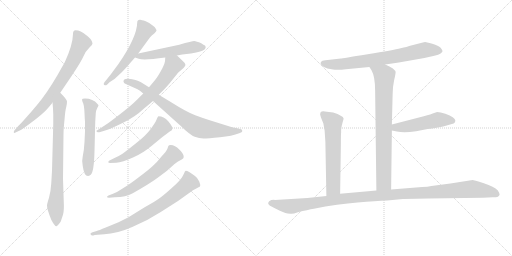
t = 0.00 s
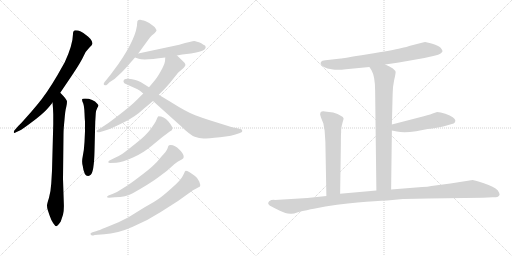
t = 2.43 s
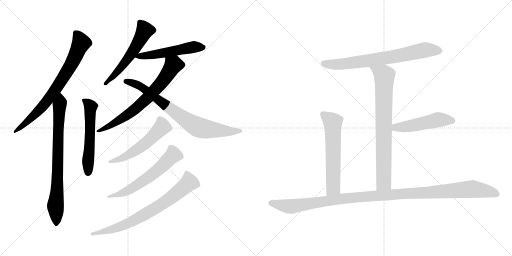
t = 4.85 s
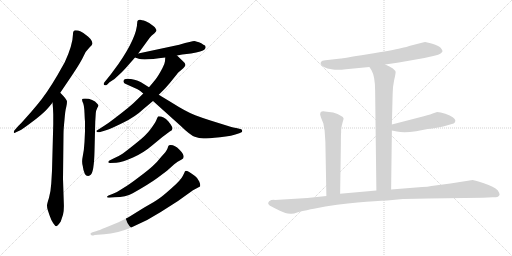
t = 7.28 s
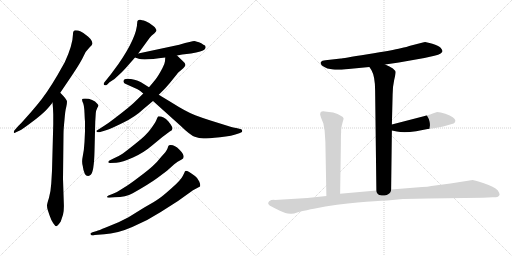
t = 9.70 s
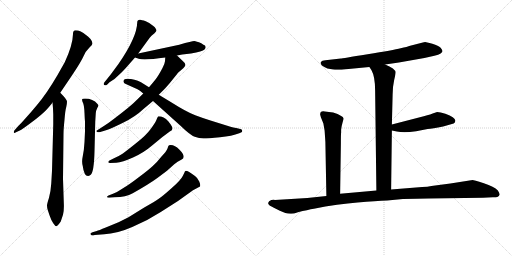
t = 12.13 s

The animated SVG that drew these frames (rendered in a browser with its animation timeline set to each time). Animation: 15 CSS @keyframes rules; one cycle of 12.13 s.

<svg version="1.1" viewBox="0 0 2048 1024" xmlns="http://www.w3.org/2000/svg">
  <g stroke="lightgray" stroke-dasharray="1,1" stroke-width="1" transform="scale(4, 4)">
    <line x1="0" y1="0" x2="256" y2="256"></line>
    <line x1="256" y1="0" x2="0" y2="256"></line>
    <line x1="128" y1="0" x2="128" y2="256"></line>
    <line x1="0" y1="128" x2="256" y2="128"></line>
    <line x1="256" y1="0" x2="512" y2="256"></line>
    <line x1="512" y1="0" x2="256" y2="256"></line>
    <line x1="384" y1="0" x2="384" y2="256"></line>
    <line x1="256" y1="128" x2="512" y2="128"></line>
  </g>
<g transform="scale(1, -1) translate(0, -850)">
   <style type="text/css">
    @keyframes keyframes0 {
      from {
       stroke: black;
       stroke-dashoffset: 747;
       stroke-width: 128;
       }
       71% {
       animation-timing-function: step-end;
       stroke: black;
       stroke-dashoffset: 0;
       stroke-width: 128;
       }
       to {
       stroke: black;
       stroke-width: 1024;
       }
       }
       #make-me-a-hanzi-animation-0 {
         animation: keyframes0 0.857910s both;
         animation-delay: 0.000000s;
         animation-timing-function: linear;
       }
    @keyframes keyframes1 {
      from {
       stroke: black;
       stroke-dashoffset: 773;
       stroke-width: 128;
       }
       72% {
       animation-timing-function: step-end;
       stroke: black;
       stroke-dashoffset: 0;
       stroke-width: 128;
       }
       to {
       stroke: black;
       stroke-width: 1024;
       }
       }
       #make-me-a-hanzi-animation-1 {
         animation: keyframes1 0.879069s both;
         animation-delay: 0.857910s;
         animation-timing-function: linear;
       }
    @keyframes keyframes2 {
      from {
       stroke: black;
       stroke-dashoffset: 558;
       stroke-width: 128;
       }
       64% {
       animation-timing-function: step-end;
       stroke: black;
       stroke-dashoffset: 0;
       stroke-width: 128;
       }
       to {
       stroke: black;
       stroke-width: 1024;
       }
       }
       #make-me-a-hanzi-animation-2 {
         animation: keyframes2 0.704102s both;
         animation-delay: 1.736979s;
         animation-timing-function: linear;
       }
    @keyframes keyframes3 {
      from {
       stroke: black;
       stroke-dashoffset: 557;
       stroke-width: 128;
       }
       64% {
       animation-timing-function: step-end;
       stroke: black;
       stroke-dashoffset: 0;
       stroke-width: 128;
       }
       to {
       stroke: black;
       stroke-width: 1024;
       }
       }
       #make-me-a-hanzi-animation-3 {
         animation: keyframes3 0.703288s both;
         animation-delay: 2.441081s;
         animation-timing-function: linear;
       }
    @keyframes keyframes4 {
      from {
       stroke: black;
       stroke-dashoffset: 525;
       stroke-width: 128;
       }
       63% {
       animation-timing-function: step-end;
       stroke: black;
       stroke-dashoffset: 0;
       stroke-width: 128;
       }
       to {
       stroke: black;
       stroke-width: 1024;
       }
       }
       #make-me-a-hanzi-animation-4 {
         animation: keyframes4 0.677246s both;
         animation-delay: 3.144369s;
         animation-timing-function: linear;
       }
    @keyframes keyframes5 {
      from {
       stroke: black;
       stroke-dashoffset: 694;
       stroke-width: 128;
       }
       69% {
       animation-timing-function: step-end;
       stroke: black;
       stroke-dashoffset: 0;
       stroke-width: 128;
       }
       to {
       stroke: black;
       stroke-width: 1024;
       }
       }
       #make-me-a-hanzi-animation-5 {
         animation: keyframes5 0.814779s both;
         animation-delay: 3.821615s;
         animation-timing-function: linear;
       }
    @keyframes keyframes6 {
      from {
       stroke: black;
       stroke-dashoffset: 772;
       stroke-width: 128;
       }
       72% {
       animation-timing-function: step-end;
       stroke: black;
       stroke-dashoffset: 0;
       stroke-width: 128;
       }
       to {
       stroke: black;
       stroke-width: 1024;
       }
       }
       #make-me-a-hanzi-animation-6 {
         animation: keyframes6 0.878255s both;
         animation-delay: 4.636394s;
         animation-timing-function: linear;
       }
    @keyframes keyframes7 {
      from {
       stroke: black;
       stroke-dashoffset: 548;
       stroke-width: 128;
       }
       64% {
       animation-timing-function: step-end;
       stroke: black;
       stroke-dashoffset: 0;
       stroke-width: 128;
       }
       to {
       stroke: black;
       stroke-width: 1024;
       }
       }
       #make-me-a-hanzi-animation-7 {
         animation: keyframes7 0.695964s both;
         animation-delay: 5.514649s;
         animation-timing-function: linear;
       }
    @keyframes keyframes8 {
      from {
       stroke: black;
       stroke-dashoffset: 601;
       stroke-width: 128;
       }
       66% {
       animation-timing-function: step-end;
       stroke: black;
       stroke-dashoffset: 0;
       stroke-width: 128;
       }
       to {
       stroke: black;
       stroke-width: 1024;
       }
       }
       #make-me-a-hanzi-animation-8 {
         animation: keyframes8 0.739095s both;
         animation-delay: 6.210613s;
         animation-timing-function: linear;
       }
    @keyframes keyframes9 {
      from {
       stroke: black;
       stroke-dashoffset: 741;
       stroke-width: 128;
       }
       71% {
       animation-timing-function: step-end;
       stroke: black;
       stroke-dashoffset: 0;
       stroke-width: 128;
       }
       to {
       stroke: black;
       stroke-width: 1024;
       }
       }
       #make-me-a-hanzi-animation-9 {
         animation: keyframes9 0.853027s both;
         animation-delay: 6.949708s;
         animation-timing-function: linear;
       }
    @keyframes keyframes10 {
      from {
       stroke: black;
       stroke-dashoffset: 730;
       stroke-width: 128;
       }
       70% {
       animation-timing-function: step-end;
       stroke: black;
       stroke-dashoffset: 0;
       stroke-width: 128;
       }
       to {
       stroke: black;
       stroke-width: 1024;
       }
       }
       #make-me-a-hanzi-animation-10 {
         animation: keyframes10 0.844076s both;
         animation-delay: 7.802735s;
         animation-timing-function: linear;
       }
    @keyframes keyframes11 {
      from {
       stroke: black;
       stroke-dashoffset: 776;
       stroke-width: 128;
       }
       72% {
       animation-timing-function: step-end;
       stroke: black;
       stroke-dashoffset: 0;
       stroke-width: 128;
       }
       to {
       stroke: black;
       stroke-width: 1024;
       }
       }
       #make-me-a-hanzi-animation-11 {
         animation: keyframes11 0.881510s both;
         animation-delay: 8.646811s;
         animation-timing-function: linear;
       }
    @keyframes keyframes12 {
      from {
       stroke: black;
       stroke-dashoffset: 497;
       stroke-width: 128;
       }
       62% {
       animation-timing-function: step-end;
       stroke: black;
       stroke-dashoffset: 0;
       stroke-width: 128;
       }
       to {
       stroke: black;
       stroke-width: 1024;
       }
       }
       #make-me-a-hanzi-animation-12 {
         animation: keyframes12 0.654460s both;
         animation-delay: 9.528321s;
         animation-timing-function: linear;
       }
    @keyframes keyframes13 {
      from {
       stroke: black;
       stroke-dashoffset: 605;
       stroke-width: 128;
       }
       66% {
       animation-timing-function: step-end;
       stroke: black;
       stroke-dashoffset: 0;
       stroke-width: 128;
       }
       to {
       stroke: black;
       stroke-width: 1024;
       }
       }
       #make-me-a-hanzi-animation-13 {
         animation: keyframes13 0.742350s both;
         animation-delay: 10.182781s;
         animation-timing-function: linear;
       }
    @keyframes keyframes14 {
      from {
       stroke: black;
       stroke-dashoffset: 1170;
       stroke-width: 128;
       }
       79% {
       animation-timing-function: step-end;
       stroke: black;
       stroke-dashoffset: 0;
       stroke-width: 128;
       }
       to {
       stroke: black;
       stroke-width: 1024;
       }
       }
       #make-me-a-hanzi-animation-14 {
         animation: keyframes14 1.202148s both;
         animation-delay: 10.925131s;
         animation-timing-function: linear;
       }
</style>
<path d="M 241.0 479.0 L 287.0 547.0 Q 325.0 604.0 334.0 625.0 Q 343.0 646.0 357.0 659.0 Q 370.0 671.0 370.0 677.0 Q 370.0 683.0 362.0 694.0 Q 353.0 704.0 344.0 710.0 Q 323.0 729.0 302.0 729.0 Q 292.0 729.0 292.0 714.0 Q 291.0 670.0 259.0 601.0 L 229.0 548.0 Q 185.0 473.0 148.0 430.0 Q 124.0 401.0 103.0 378.0 Q 83.0 355.0 74.0 347.0 L 59.0 330.0 Q 55.0 326.0 55.0 321.0 Q 56.0 315.0 64.0 321.0 L 77.0 327.0 Q 90.0 333.0 128.0 362.0 Q 166.0 390.0 186.0 411.0 Q 205.0 432.0 210.0 440.0 L 241.0 479.0 Z" fill="lightgray"></path> 
<path d="M 210.0 440.0 Q 212.0 423.0 213.0 393.0 L 213.0 353.0 L 208.0 167.0 L 205.0 116.0 Q 203.0 84.0 196.0 59.0 Q 188.0 34.0 188.0 28.0 Q 188.0 21.0 191.0 10.0 L 198.0 -11.0 Q 205.0 -32.0 213.0 -43.0 Q 221.0 -55.0 225.0 -55.0 Q 230.0 -55.0 243.0 -36.0 L 252.0 -9.0 Q 257.0 7.0 255.0 44.0 L 252.0 135.0 L 254.0 313.0 Q 254.0 333.0 258.0 371.0 Q 261.0 409.0 265.0 422.0 Q 268.0 435.0 268.0 444.0 Q 268.0 452.0 241.0 479.0 C 220.0 501.0 207.0 470.0 210.0 440.0 Z" fill="lightgray"></path> 
<path d="M 340.0 365.0 L 340.0 325.0 L 338.0 282.0 Q 336.0 247.0 331.0 225.0 Q 326.0 203.0 331.0 186.0 Q 336.0 146.0 352.0 146.0 Q 356.0 146.0 363.0 151.0 Q 376.0 162.0 378.0 245.0 L 381.0 364.0 L 383.0 396.0 Q 384.0 409.0 389.0 418.0 Q 394.0 427.0 394.0 429.0 L 390.0 434.0 Q 372.0 456.0 340.0 456.0 Q 328.0 456.0 328.0 452.0 Q 328.0 447.0 333.0 436.0 Q 337.0 424.0 338.0 398.0 Q 339.0 372.0 340.0 365.0 Z" fill="lightgray"></path> 
<path d="M 553.0 636.0 L 593.0 691.0 Q 600.0 701.0 606.0 707.0 L 618.0 717.0 Q 626.0 725.0 626.0 728.0 Q 626.0 731.0 623.0 735.0 Q 621.0 741.0 612.0 747.0 Q 600.0 758.0 583.0 765.0 Q 565.0 771.0 561.0 771.0 Q 549.0 772.0 549.0 761.0 Q 548.0 701.0 473.0 593.0 L 442.0 551.0 L 417.0 520.0 Q 415.0 518.0 415.0 514.0 Q 414.0 509.0 421.0 509.0 Q 423.0 508.0 428.0 511.0 L 438.0 521.0 L 458.0 534.0 L 487.0 561.0 Q 499.0 573.0 512.0 588.0 L 540.0 620.0 L 553.0 636.0 Z" fill="lightgray"></path> 
<path d="M 708.0 628.0 L 729.0 632.0 L 764.0 636.0 Q 810.0 644.0 818.0 652.0 Q 826.0 659.0 820.0 668.0 Q 815.0 670.0 805.0 677.0 Q 785.0 685.0 777.0 686.0 Q 769.0 686.0 717.0 671.0 L 553.0 636.0 C 524.0 630.0 516.0 628.0 540.0 620.0 L 555.0 615.0 Q 575.0 608.0 661.0 620.0 L 708.0 628.0 Z" fill="lightgray"></path> 
<path d="M 401.0 322.0 L 424.0 329.0 Q 444.0 335.0 492.0 359.0 Q 540.0 382.0 575.0 415.0 L 612.0 446.0 L 635.0 471.0 L 661.0 497.0 Q 681.0 519.0 697.0 540.0 Q 713.0 561.0 719.0 565.0 L 733.0 577.0 Q 739.0 583.0 742.0 590.0 Q 742.0 597.0 730.0 607.0 L 708.0 628.0 C 686.0 649.0 663.0 650.0 661.0 620.0 L 660.0 605.0 Q 659.0 595.0 650.0 578.0 Q 632.0 544.0 621.0 531.0 Q 610.0 517.0 596.0 501.0 L 573.0 476.0 L 550.0 453.0 Q 540.0 442.0 510.0 417.0 Q 479.0 392.0 455.0 374.0 Q 433.0 357.0 417.0 347.0 L 389.0 329.0 Q 386.0 328.0 386.0 326.0 Q 385.0 319.0 401.0 322.0 Z" fill="lightgray"></path> 
<path d="M 612.0 446.0 L 722.0 347.0 Q 761.0 309.0 779.0 303.0 Q 796.0 296.0 814.0 296.0 Q 832.0 296.0 880.0 301.0 Q 928.0 306.0 957.0 317.0 L 966.0 321.0 Q 969.0 323.0 969.0 327.0 Q 969.0 331.0 965.0 333.0 L 945.0 338.0 Q 933.0 339.0 906.0 348.0 L 842.0 368.0 Q 813.0 377.0 781.0 389.0 Q 748.0 401.0 683.0 442.0 L 635.0 471.0 L 596.0 501.0 L 564.0 521.0 Q 539.0 535.0 509.0 535.0 Q 496.0 535.0 494.0 526.0 Q 492.0 517.0 512.0 510.0 L 550.0 493.0 Q 558.0 489.0 573.0 476.0 L 612.0 446.0 Z" fill="lightgray"></path> 
<path d="M 454.0 216.0 L 438.0 208.0 Q 433.0 206.0 433.0 201.0 Q 434.0 198.0 440.0 198.0 L 465.0 199.0 Q 489.0 201.0 532.0 220.0 Q 575.0 239.0 612.0 271.0 Q 649.0 303.0 679.0 324.0 Q 690.0 329.0 690.0 336.0 Q 690.0 344.0 673.0 365.0 Q 655.0 385.0 634.0 385.0 Q 631.0 385.0 626.0 371.0 Q 620.0 357.0 602.0 333.0 Q 584.0 308.0 544.0 277.0 Q 504.0 245.0 490.0 235.0 Q 475.0 225.0 454.0 216.0 Z" fill="lightgray"></path> 
<path d="M 452.0 75.0 L 434.0 68.0 Q 428.0 65.0 428.0 62.0 Q 428.0 59.0 436.0 59.0 L 460.0 61.0 Q 503.0 62.0 531.0 77.0 Q 595.0 113.0 628.0 137.0 L 668.0 167.0 L 697.0 193.0 Q 710.0 205.0 725.0 211.0 Q 748.0 221.0 717.0 252.0 Q 700.0 270.0 683.0 270.0 Q 678.0 270.0 676.0 269.0 Q 673.0 267.0 670.0 256.0 Q 666.0 245.0 646.0 224.0 Q 628.0 201.0 611.0 186.0 Q 594.0 170.0 555.0 141.0 Q 516.0 111.0 492.0 97.0 Q 470.0 82.0 452.0 75.0 Z" fill="lightgray"></path> 
<path d="M 387.0 -74.0 L 370.0 -79.0 Q 362.0 -82.0 362.0 -84.0 Q 361.0 -96.0 379.0 -90.0 L 417.0 -87.0 Q 467.0 -85.0 529.0 -58.0 Q 591.0 -32.0 643.0 2.0 L 712.0 46.0 L 772.0 89.0 L 800.0 104.0 Q 803.0 109.0 797.0 124.0 Q 791.0 138.0 780.0 146.0 Q 752.0 167.0 743.0 167.0 Q 739.0 165.0 737.0 158.0 L 731.0 146.0 Q 723.0 129.0 686.0 97.0 Q 649.0 64.0 635.0 55.0 Q 621.0 45.0 577.0 20.0 L 514.0 -19.0 L 474.0 -39.0 L 423.0 -60.0 Q 394.0 -72.0 387.0 -74.0 Z" fill="lightgray"></path> 
<path d="M 1540.5 592.5 L 1595.5 600.5 L 1697.5 618.5 L 1737.5 627.5 Q 1754.5 630.5 1762.5 636.5 Q 1769.5 642.5 1769.5 643.5 L 1769.5 648.5 Q 1767.5 653.5 1762.5 659.5 Q 1754.5 667.5 1729.5 675.5 Q 1703.5 682.5 1700.5 682.5 Q 1697.5 682.5 1687.5 679.5 L 1640.5 667.5 Q 1629.5 663.5 1602.5 657.5 Q 1574.5 650.5 1470.5 633.5 Q 1366.5 616.5 1363.5 616.5 L 1301.5 609.5 Q 1287.5 608.5 1283.5 602.5 Q 1276.5 589.5 1309.5 576.5 Q 1335.5 571.5 1346.5 571.5 Q 1357.5 570.5 1383.5 573.5 L 1477.5 582.5 L 1540.5 592.5 Z" fill="lightgray"></path> 
<path d="M 1564.5 92.5 L 1567.5 328.5 L 1567.5 352.5 L 1570.5 472.5 Q 1570.5 503.5 1576.5 529.5 Q 1582.5 555.5 1582.5 561.5 Q 1582.5 567.5 1571.5 576.5 Q 1559.5 585.5 1540.5 592.5 C 1512.5 604.5 1461.5 607.5 1477.5 582.5 L 1485.5 570.5 Q 1500.5 544.5 1500.5 488.5 L 1505.5 88.5 C 1505.5 58.5 1564.5 62.5 1564.5 92.5 Z" fill="lightgray"></path> 
<path d="M 1567.5 328.5 L 1587.5 324.5 Q 1614.5 317.5 1664.5 325.5 L 1710.5 334.5 Q 1728.5 335.5 1772.5 344.5 L 1814.5 356.5 Q 1820.5 358.5 1821.5 367.5 Q 1820.5 382.5 1781.5 395.5 Q 1760.5 402.5 1748.5 402.5 L 1730.5 396.5 Q 1712.5 389.5 1679.5 381.5 L 1567.5 352.5 C 1538.5 344.5 1538.5 334.5 1567.5 328.5 Z" fill="lightgray"></path> 
<path d="M 1332.5 400.5 L 1299.5 404.5 Q 1287.5 406.5 1282.5 401.5 Q 1280.5 396.5 1280.5 392.5 L 1283.5 381.5 L 1293.5 356.5 L 1298.5 327.5 L 1301.5 282.5 L 1305.5 66.5 C 1306.5 36.5 1360.5 45.5 1360.5 75.5 L 1363.5 276.5 Q 1363.5 315.5 1364.5 320.5 L 1364.5 331.5 Q 1366.5 348.5 1370.5 361.5 Q 1374.5 374.5 1374.5 376.5 Q 1372.5 387.5 1332.5 400.5 Z" fill="lightgray"></path> 
<path d="M 1305.5 66.5 L 1229.5 58.5 L 1099.5 50.5 Q 1085.5 51.5 1076.5 45.5 L 1072.5 38.5 Q 1072.5 34.5 1076.5 30.5 Q 1080.5 26.5 1107.5 13.5 Q 1133.5 0.5 1141.5 -1.5 Q 1149.5 -4.5 1161.5 -4.5 Q 1170.5 -6.5 1191.5 1.5 Q 1231.5 11.5 1255.5 15.5 L 1301.5 24.5 Q 1398.5 39.5 1465.5 43.5 Q 1532.5 47.5 1569.5 50.5 L 1611.5 54.5 Q 1667.5 56.5 1713.5 56.5 L 1931.5 59.5 L 1971.5 61.5 Q 1978.5 60.5 1989.5 62.5 Q 1996.5 66.5 1998.5 71.5 Q 1999.5 75.5 1991.5 88.5 Q 1976.5 104.5 1935.5 117.5 Q 1893.5 130.5 1890.5 130.5 L 1801.5 116.5 L 1725.5 106.5 Q 1711.5 102.5 1688.5 102.5 L 1564.5 92.5 L 1505.5 88.5 L 1360.5 75.5 L 1305.5 66.5 Z" fill="lightgray"></path> 
      <clipPath id="make-me-a-hanzi-clip-0">
      <path d="M 241.0 479.0 L 287.0 547.0 Q 325.0 604.0 334.0 625.0 Q 343.0 646.0 357.0 659.0 Q 370.0 671.0 370.0 677.0 Q 370.0 683.0 362.0 694.0 Q 353.0 704.0 344.0 710.0 Q 323.0 729.0 302.0 729.0 Q 292.0 729.0 292.0 714.0 Q 291.0 670.0 259.0 601.0 L 229.0 548.0 Q 185.0 473.0 148.0 430.0 Q 124.0 401.0 103.0 378.0 Q 83.0 355.0 74.0 347.0 L 59.0 330.0 Q 55.0 326.0 55.0 321.0 Q 56.0 315.0 64.0 321.0 L 77.0 327.0 Q 90.0 333.0 128.0 362.0 Q 166.0 390.0 186.0 411.0 Q 205.0 432.0 210.0 440.0 L 241.0 479.0 Z" fill="lightgray"></path>
      </clipPath>
      <path clip-path="url(#make-me-a-hanzi-clip-0)" d="M 303.0 717.0 L 324.0 677.0 L 290.0 602.0 L 241.0 520.0 L 167.0 421.0 L 112.0 365.0 L 60.0 324.0 " fill="none" id="make-me-a-hanzi-animation-0" stroke-dasharray="619 1238" stroke-linecap="round"></path>

      <clipPath id="make-me-a-hanzi-clip-1">
      <path d="M 210.0 440.0 Q 212.0 423.0 213.0 393.0 L 213.0 353.0 L 208.0 167.0 L 205.0 116.0 Q 203.0 84.0 196.0 59.0 Q 188.0 34.0 188.0 28.0 Q 188.0 21.0 191.0 10.0 L 198.0 -11.0 Q 205.0 -32.0 213.0 -43.0 Q 221.0 -55.0 225.0 -55.0 Q 230.0 -55.0 243.0 -36.0 L 252.0 -9.0 Q 257.0 7.0 255.0 44.0 L 252.0 135.0 L 254.0 313.0 Q 254.0 333.0 258.0 371.0 Q 261.0 409.0 265.0 422.0 Q 268.0 435.0 268.0 444.0 Q 268.0 452.0 241.0 479.0 C 220.0 501.0 207.0 470.0 210.0 440.0 Z" fill="lightgray"></path>
      </clipPath>
      <path clip-path="url(#make-me-a-hanzi-clip-1)" d="M 245.0 468.0 L 237.0 421.0 L 232.0 314.0 L 229.0 96.0 L 222.0 27.0 L 226.0 -48.0 " fill="none" id="make-me-a-hanzi-animation-1" stroke-dasharray="645 1290" stroke-linecap="round"></path>

      <clipPath id="make-me-a-hanzi-clip-2">
      <path d="M 340.0 365.0 L 340.0 325.0 L 338.0 282.0 Q 336.0 247.0 331.0 225.0 Q 326.0 203.0 331.0 186.0 Q 336.0 146.0 352.0 146.0 Q 356.0 146.0 363.0 151.0 Q 376.0 162.0 378.0 245.0 L 381.0 364.0 L 383.0 396.0 Q 384.0 409.0 389.0 418.0 Q 394.0 427.0 394.0 429.0 L 390.0 434.0 Q 372.0 456.0 340.0 456.0 Q 328.0 456.0 328.0 452.0 Q 328.0 447.0 333.0 436.0 Q 337.0 424.0 338.0 398.0 Q 339.0 372.0 340.0 365.0 Z" fill="lightgray"></path>
      </clipPath>
      <path clip-path="url(#make-me-a-hanzi-clip-2)" d="M 335.0 450.0 L 362.0 423.0 L 353.0 159.0 " fill="none" id="make-me-a-hanzi-animation-2" stroke-dasharray="430 860" stroke-linecap="round"></path>

      <clipPath id="make-me-a-hanzi-clip-3">
      <path d="M 553.0 636.0 L 593.0 691.0 Q 600.0 701.0 606.0 707.0 L 618.0 717.0 Q 626.0 725.0 626.0 728.0 Q 626.0 731.0 623.0 735.0 Q 621.0 741.0 612.0 747.0 Q 600.0 758.0 583.0 765.0 Q 565.0 771.0 561.0 771.0 Q 549.0 772.0 549.0 761.0 Q 548.0 701.0 473.0 593.0 L 442.0 551.0 L 417.0 520.0 Q 415.0 518.0 415.0 514.0 Q 414.0 509.0 421.0 509.0 Q 423.0 508.0 428.0 511.0 L 438.0 521.0 L 458.0 534.0 L 487.0 561.0 Q 499.0 573.0 512.0 588.0 L 540.0 620.0 L 553.0 636.0 Z" fill="lightgray"></path>
      </clipPath>
      <path clip-path="url(#make-me-a-hanzi-clip-3)" d="M 615.0 727.0 L 578.0 726.0 L 512.0 616.0 L 421.0 515.0 " fill="none" id="make-me-a-hanzi-animation-3" stroke-dasharray="429 858" stroke-linecap="round"></path>

      <clipPath id="make-me-a-hanzi-clip-4">
      <path d="M 708.0 628.0 L 729.0 632.0 L 764.0 636.0 Q 810.0 644.0 818.0 652.0 Q 826.0 659.0 820.0 668.0 Q 815.0 670.0 805.0 677.0 Q 785.0 685.0 777.0 686.0 Q 769.0 686.0 717.0 671.0 L 553.0 636.0 C 524.0 630.0 516.0 628.0 540.0 620.0 L 555.0 615.0 Q 575.0 608.0 661.0 620.0 L 708.0 628.0 Z" fill="lightgray"></path>
      </clipPath>
      <path clip-path="url(#make-me-a-hanzi-clip-4)" d="M 548.0 620.0 L 557.0 626.0 L 647.0 635.0 L 755.0 659.0 L 812.0 661.0 " fill="none" id="make-me-a-hanzi-animation-4" stroke-dasharray="397 794" stroke-linecap="round"></path>

      <clipPath id="make-me-a-hanzi-clip-5">
      <path d="M 401.0 322.0 L 424.0 329.0 Q 444.0 335.0 492.0 359.0 Q 540.0 382.0 575.0 415.0 L 612.0 446.0 L 635.0 471.0 L 661.0 497.0 Q 681.0 519.0 697.0 540.0 Q 713.0 561.0 719.0 565.0 L 733.0 577.0 Q 739.0 583.0 742.0 590.0 Q 742.0 597.0 730.0 607.0 L 708.0 628.0 C 686.0 649.0 663.0 650.0 661.0 620.0 L 660.0 605.0 Q 659.0 595.0 650.0 578.0 Q 632.0 544.0 621.0 531.0 Q 610.0 517.0 596.0 501.0 L 573.0 476.0 L 550.0 453.0 Q 540.0 442.0 510.0 417.0 Q 479.0 392.0 455.0 374.0 Q 433.0 357.0 417.0 347.0 L 389.0 329.0 Q 386.0 328.0 386.0 326.0 Q 385.0 319.0 401.0 322.0 Z" fill="lightgray"></path>
      </clipPath>
      <path clip-path="url(#make-me-a-hanzi-clip-5)" d="M 729.0 589.0 L 693.0 589.0 L 645.0 519.0 L 544.0 417.0 L 476.0 368.0 L 396.0 328.0 " fill="none" id="make-me-a-hanzi-animation-5" stroke-dasharray="566 1132" stroke-linecap="round"></path>

      <clipPath id="make-me-a-hanzi-clip-6">
      <path d="M 612.0 446.0 L 722.0 347.0 Q 761.0 309.0 779.0 303.0 Q 796.0 296.0 814.0 296.0 Q 832.0 296.0 880.0 301.0 Q 928.0 306.0 957.0 317.0 L 966.0 321.0 Q 969.0 323.0 969.0 327.0 Q 969.0 331.0 965.0 333.0 L 945.0 338.0 Q 933.0 339.0 906.0 348.0 L 842.0 368.0 Q 813.0 377.0 781.0 389.0 Q 748.0 401.0 683.0 442.0 L 635.0 471.0 L 596.0 501.0 L 564.0 521.0 Q 539.0 535.0 509.0 535.0 Q 496.0 535.0 494.0 526.0 Q 492.0 517.0 512.0 510.0 L 550.0 493.0 Q 558.0 489.0 573.0 476.0 L 612.0 446.0 Z" fill="lightgray"></path>
      </clipPath>
      <path clip-path="url(#make-me-a-hanzi-clip-6)" d="M 503.0 525.0 L 540.0 515.0 L 572.0 498.0 L 688.0 409.0 L 792.0 342.0 L 904.0 325.0 L 962.0 327.0 " fill="none" id="make-me-a-hanzi-animation-6" stroke-dasharray="644 1288" stroke-linecap="round"></path>

      <clipPath id="make-me-a-hanzi-clip-7">
      <path d="M 454.0 216.0 L 438.0 208.0 Q 433.0 206.0 433.0 201.0 Q 434.0 198.0 440.0 198.0 L 465.0 199.0 Q 489.0 201.0 532.0 220.0 Q 575.0 239.0 612.0 271.0 Q 649.0 303.0 679.0 324.0 Q 690.0 329.0 690.0 336.0 Q 690.0 344.0 673.0 365.0 Q 655.0 385.0 634.0 385.0 Q 631.0 385.0 626.0 371.0 Q 620.0 357.0 602.0 333.0 Q 584.0 308.0 544.0 277.0 Q 504.0 245.0 490.0 235.0 Q 475.0 225.0 454.0 216.0 Z" fill="lightgray"></path>
      </clipPath>
      <path clip-path="url(#make-me-a-hanzi-clip-7)" d="M 640.0 376.0 L 649.0 343.0 L 590.0 284.0 L 503.0 224.0 L 438.0 203.0 " fill="none" id="make-me-a-hanzi-animation-7" stroke-dasharray="420 840" stroke-linecap="round"></path>

      <clipPath id="make-me-a-hanzi-clip-8">
      <path d="M 452.0 75.0 L 434.0 68.0 Q 428.0 65.0 428.0 62.0 Q 428.0 59.0 436.0 59.0 L 460.0 61.0 Q 503.0 62.0 531.0 77.0 Q 595.0 113.0 628.0 137.0 L 668.0 167.0 L 697.0 193.0 Q 710.0 205.0 725.0 211.0 Q 748.0 221.0 717.0 252.0 Q 700.0 270.0 683.0 270.0 Q 678.0 270.0 676.0 269.0 Q 673.0 267.0 670.0 256.0 Q 666.0 245.0 646.0 224.0 Q 628.0 201.0 611.0 186.0 Q 594.0 170.0 555.0 141.0 Q 516.0 111.0 492.0 97.0 Q 470.0 82.0 452.0 75.0 Z" fill="lightgray"></path>
      </clipPath>
      <path clip-path="url(#make-me-a-hanzi-clip-8)" d="M 681.0 259.0 L 693.0 230.0 L 619.0 160.0 L 506.0 85.0 L 433.0 63.0 " fill="none" id="make-me-a-hanzi-animation-8" stroke-dasharray="473 946" stroke-linecap="round"></path>

      <clipPath id="make-me-a-hanzi-clip-9">
      <path d="M 387.0 -74.0 L 370.0 -79.0 Q 362.0 -82.0 362.0 -84.0 Q 361.0 -96.0 379.0 -90.0 L 417.0 -87.0 Q 467.0 -85.0 529.0 -58.0 Q 591.0 -32.0 643.0 2.0 L 712.0 46.0 L 772.0 89.0 L 800.0 104.0 Q 803.0 109.0 797.0 124.0 Q 791.0 138.0 780.0 146.0 Q 752.0 167.0 743.0 167.0 Q 739.0 165.0 737.0 158.0 L 731.0 146.0 Q 723.0 129.0 686.0 97.0 Q 649.0 64.0 635.0 55.0 Q 621.0 45.0 577.0 20.0 L 514.0 -19.0 L 474.0 -39.0 L 423.0 -60.0 Q 394.0 -72.0 387.0 -74.0 Z" fill="lightgray"></path>
      </clipPath>
      <path clip-path="url(#make-me-a-hanzi-clip-9)" d="M 745.0 159.0 L 756.0 120.0 L 636.0 26.0 L 486.0 -55.0 L 368.0 -85.0 " fill="none" id="make-me-a-hanzi-animation-9" stroke-dasharray="613 1226" stroke-linecap="round"></path>

      <clipPath id="make-me-a-hanzi-clip-10">
      <path d="M 1540.5 592.5 L 1595.5 600.5 L 1697.5 618.5 L 1737.5 627.5 Q 1754.5 630.5 1762.5 636.5 Q 1769.5 642.5 1769.5 643.5 L 1769.5 648.5 Q 1767.5 653.5 1762.5 659.5 Q 1754.5 667.5 1729.5 675.5 Q 1703.5 682.5 1700.5 682.5 Q 1697.5 682.5 1687.5 679.5 L 1640.5 667.5 Q 1629.5 663.5 1602.5 657.5 Q 1574.5 650.5 1470.5 633.5 Q 1366.5 616.5 1363.5 616.5 L 1301.5 609.5 Q 1287.5 608.5 1283.5 602.5 Q 1276.5 589.5 1309.5 576.5 Q 1335.5 571.5 1346.5 571.5 Q 1357.5 570.5 1383.5 573.5 L 1477.5 582.5 L 1540.5 592.5 Z" fill="lightgray"></path>
      </clipPath>
      <path clip-path="url(#make-me-a-hanzi-clip-10)" d="M 1291.5 597.5 L 1373.5 594.5 L 1584.5 625.5 L 1711.5 651.5 L 1760.5 646.5 " fill="none" id="make-me-a-hanzi-animation-10" stroke-dasharray="602 1204" stroke-linecap="round"></path>

      <clipPath id="make-me-a-hanzi-clip-11">
      <path d="M 1564.5 92.5 L 1567.5 328.5 L 1567.5 352.5 L 1570.5 472.5 Q 1570.5 503.5 1576.5 529.5 Q 1582.5 555.5 1582.5 561.5 Q 1582.5 567.5 1571.5 576.5 Q 1559.5 585.5 1540.5 592.5 C 1512.5 604.5 1461.5 607.5 1477.5 582.5 L 1485.5 570.5 Q 1500.5 544.5 1500.5 488.5 L 1505.5 88.5 C 1505.5 58.5 1564.5 62.5 1564.5 92.5 Z" fill="lightgray"></path>
      </clipPath>
      <path clip-path="url(#make-me-a-hanzi-clip-11)" d="M 1486.5 579.5 L 1537.5 545.5 L 1535.5 120.5 L 1512.5 96.5 " fill="none" id="make-me-a-hanzi-animation-11" stroke-dasharray="648 1296" stroke-linecap="round"></path>

      <clipPath id="make-me-a-hanzi-clip-12">
      <path d="M 1567.5 328.5 L 1587.5 324.5 Q 1614.5 317.5 1664.5 325.5 L 1710.5 334.5 Q 1728.5 335.5 1772.5 344.5 L 1814.5 356.5 Q 1820.5 358.5 1821.5 367.5 Q 1820.5 382.5 1781.5 395.5 Q 1760.5 402.5 1748.5 402.5 L 1730.5 396.5 Q 1712.5 389.5 1679.5 381.5 L 1567.5 352.5 C 1538.5 344.5 1538.5 334.5 1567.5 328.5 Z" fill="lightgray"></path>
      </clipPath>
      <path clip-path="url(#make-me-a-hanzi-clip-12)" d="M 1573.5 334.5 L 1582.5 340.5 L 1634.5 345.5 L 1752.5 371.5 L 1809.5 367.5 " fill="none" id="make-me-a-hanzi-animation-12" stroke-dasharray="369 738" stroke-linecap="round"></path>

      <clipPath id="make-me-a-hanzi-clip-13">
      <path d="M 1332.5 400.5 L 1299.5 404.5 Q 1287.5 406.5 1282.5 401.5 Q 1280.5 396.5 1280.5 392.5 L 1283.5 381.5 L 1293.5 356.5 L 1298.5 327.5 L 1301.5 282.5 L 1305.5 66.5 C 1306.5 36.5 1360.5 45.5 1360.5 75.5 L 1363.5 276.5 Q 1363.5 315.5 1364.5 320.5 L 1364.5 331.5 Q 1366.5 348.5 1370.5 361.5 Q 1374.5 374.5 1374.5 376.5 Q 1372.5 387.5 1332.5 400.5 Z" fill="lightgray"></path>
      </clipPath>
      <path clip-path="url(#make-me-a-hanzi-clip-13)" d="M 1289.5 395.5 L 1331.5 360.5 L 1333.5 99.5 L 1311.5 74.5 " fill="none" id="make-me-a-hanzi-animation-13" stroke-dasharray="477 954" stroke-linecap="round"></path>

      <clipPath id="make-me-a-hanzi-clip-14">
      <path d="M 1305.5 66.5 L 1229.5 58.5 L 1099.5 50.5 Q 1085.5 51.5 1076.5 45.5 L 1072.5 38.5 Q 1072.5 34.5 1076.5 30.5 Q 1080.5 26.5 1107.5 13.5 Q 1133.5 0.5 1141.5 -1.5 Q 1149.5 -4.5 1161.5 -4.5 Q 1170.5 -6.5 1191.5 1.5 Q 1231.5 11.5 1255.5 15.5 L 1301.5 24.5 Q 1398.5 39.5 1465.5 43.5 Q 1532.5 47.5 1569.5 50.5 L 1611.5 54.5 Q 1667.5 56.5 1713.5 56.5 L 1931.5 59.5 L 1971.5 61.5 Q 1978.5 60.5 1989.5 62.5 Q 1996.5 66.5 1998.5 71.5 Q 1999.5 75.5 1991.5 88.5 Q 1976.5 104.5 1935.5 117.5 Q 1893.5 130.5 1890.5 130.5 L 1801.5 116.5 L 1725.5 106.5 Q 1711.5 102.5 1688.5 102.5 L 1564.5 92.5 L 1505.5 88.5 L 1360.5 75.5 L 1305.5 66.5 Z" fill="lightgray"></path>
      </clipPath>
      <path clip-path="url(#make-me-a-hanzi-clip-14)" d="M 1081.5 38.5 L 1174.5 25.5 L 1413.5 60.5 L 1887.5 94.5 L 1950.5 85.5 L 1988.5 72.5 " fill="none" id="make-me-a-hanzi-animation-14" stroke-dasharray="1042 2084" stroke-linecap="round"></path>

</g>
</svg>
